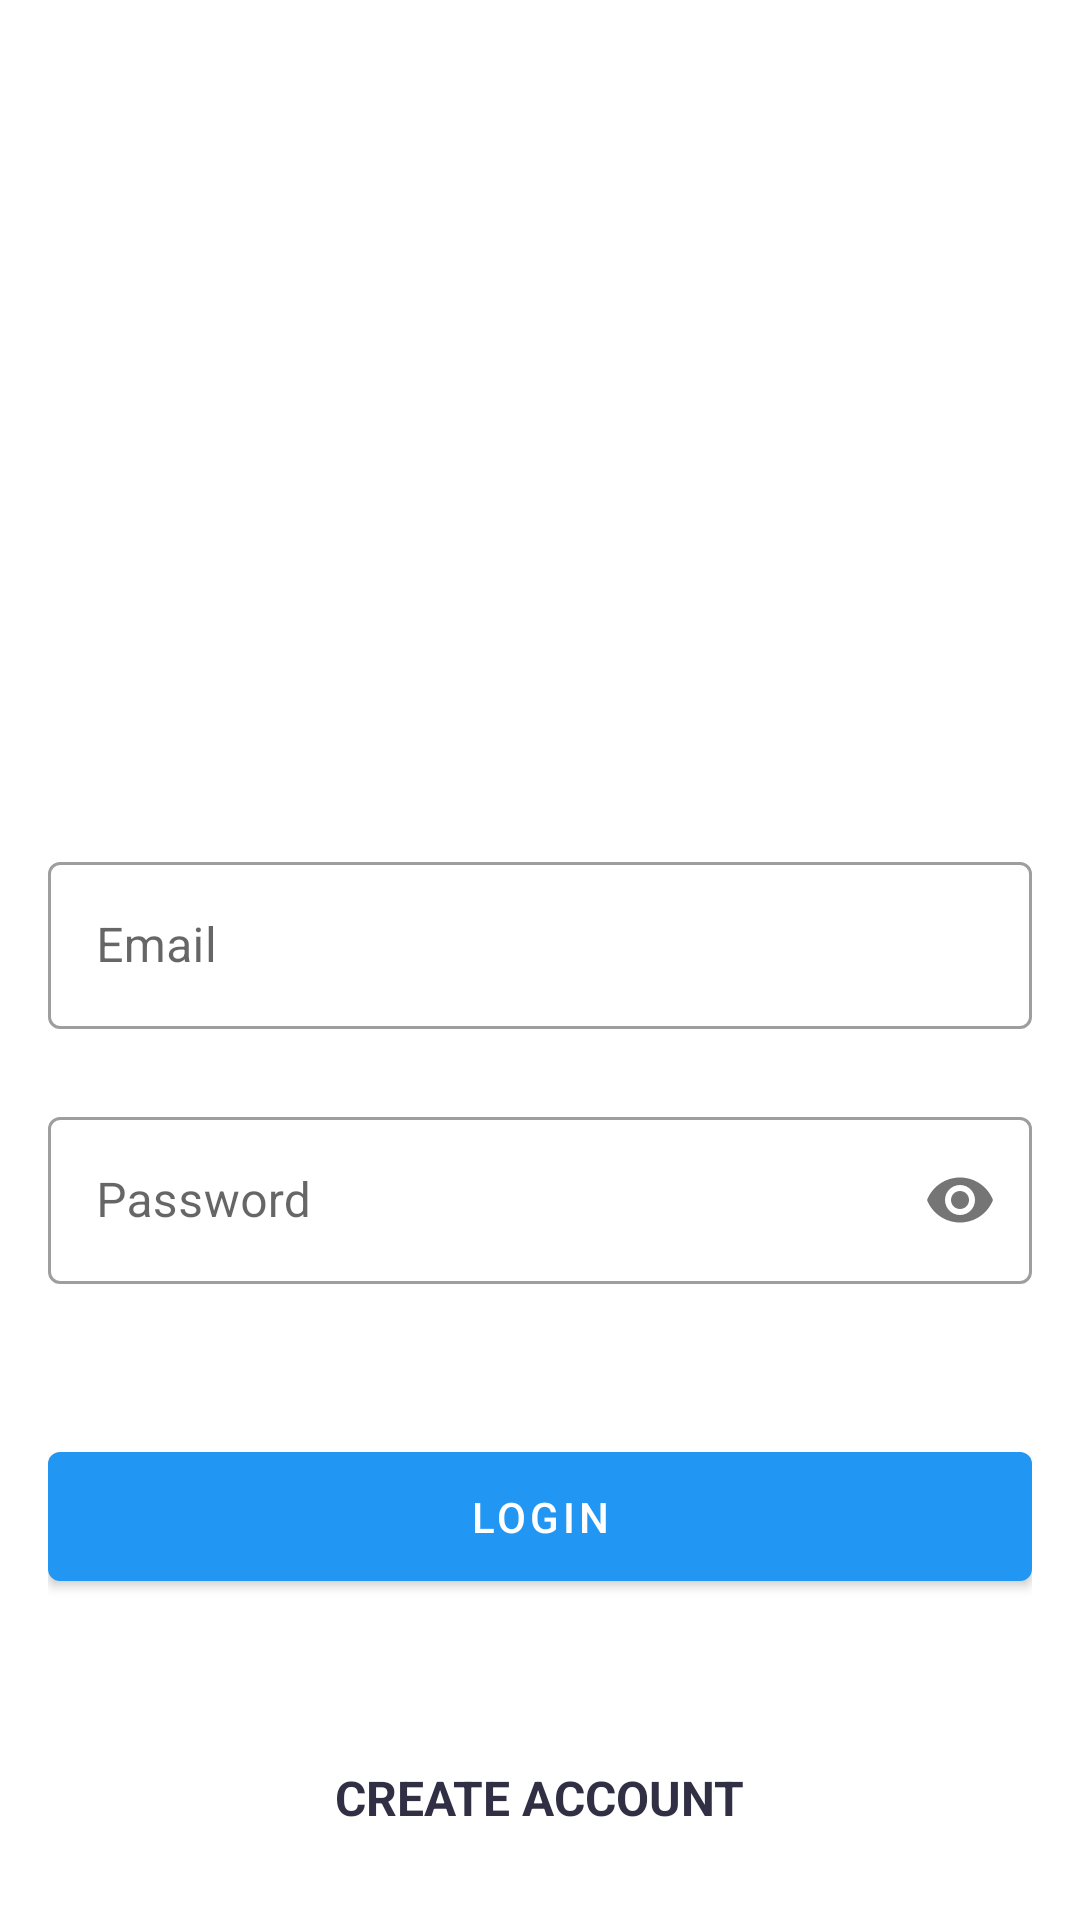

Here is an Android app screen rendered from its layout file. Give the layout XML and the strings, colors and styles it references.
<!-- AndroidManifest.xml: activity theme Theme.ProkopChatApp.NoActionBar -->
<!-- res/layout/activity_authentification.xml -->
<?xml version="1.0" encoding="utf-8"?>
<RelativeLayout xmlns:android="http://schemas.android.com/apk/res/android"
    xmlns:app="http://schemas.android.com/apk/res-auto"
    xmlns:tools="http://schemas.android.com/tools"
    android:layout_width="match_parent"
    android:layout_height="match_parent"
    tools:context=".activities.AuthentificationActivity">

    <ImageView
        android:id="@+id/imageLoginBg"
        android:layout_width="240dp"
        android:layout_height="200dp"
        android:scaleType="centerCrop"
        android:src="@drawable/login_bg_img" />

    <TextView
        android:id="@+id/textWelcome"
        android:layout_width="wrap_content"
        android:layout_height="wrap_content"
        android:text="Welcome Back,"
        android:textColor="@android:color/white"
        android:textSize="22sp"
        android:layout_marginTop="30dp"
        android:layout_marginStart="16dp"
        android:layout_alignParentTop="true"
        android:layout_alignParentStart="true" />

    <TextView
        android:id="@+id/textSignUp"
        android:layout_width="wrap_content"
        android:layout_height="wrap_content"
        android:text="Log In!"
        android:textColor="@android:color/white"
        android:textSize="35sp"
        android:textStyle="bold"
        android:layout_marginTop="5dp"
        android:layout_marginStart="16dp"
        android:layout_below="@id/textWelcome"
        android:layout_alignParentStart="true" />

    <LinearLayout
        android:layout_width="match_parent"
        android:layout_height="match_parent"
        android:gravity="center"
        android:orientation="vertical"
        android:padding="16dp">

        <ImageView
            android:layout_width="150dp"
            android:layout_height="170dp"
            android:layout_gravity="center_horizontal"
            android:layout_marginBottom="5dp"
            android:src="@drawable/chat_box" />

        <com.google.android.material.textfield.TextInputLayout
            android:id="@+id/textInputLayoutEmail"
            style="@style/Widget.MaterialComponents.TextInputLayout.OutlinedBox"
            android:layout_width="match_parent"
            android:layout_height="wrap_content"
            android:hint="Email"
            app:boxBackgroundColor="@color/white">

            <com.google.android.material.textfield.TextInputEditText
                android:layout_width="match_parent"
                android:layout_height="wrap_content"
                android:inputType="textEmailAddress" />

        </com.google.android.material.textfield.TextInputLayout>

        <com.google.android.material.textfield.TextInputLayout
            android:id="@+id/textInputLayoutPassword"
            style="@style/Widget.MaterialComponents.TextInputLayout.OutlinedBox"
            android:layout_width="match_parent"
            android:layout_height="wrap_content"
            android:layout_marginTop="24dp"
            android:hint="Password"
            app:boxBackgroundColor="@color/white"
            app:passwordToggleEnabled="true">

            <com.google.android.material.textfield.TextInputEditText
                android:layout_width="match_parent"
                android:layout_height="wrap_content"
                android:inputType="textPassword" />
        </com.google.android.material.textfield.TextInputLayout>

        <com.google.android.material.button.MaterialButton
            android:id="@+id/btnConnect"
            android:layout_width="match_parent"
            android:layout_height="55dp"
            android:layout_gravity="center_horizontal"
            android:layout_marginTop="50dp"
            android:text="Login"
            app:cornerRadius="4dp" />

    </LinearLayout>

    <TextView
        android:id="@+id/tvRegister"
        android:layout_width="wrap_content"
        android:layout_height="wrap_content"
        android:layout_alignParentBottom="true"
        android:layout_centerHorizontal="true"
        android:layout_marginBottom="30dp"
        android:text="Create Account"
        android:textAllCaps="true"
        android:textColor="@color/colorPrimaryVariant"
        android:textSize="16sp"
        android:textStyle="bold" />

</RelativeLayout>
<!-- resources referenced by this layout -->
<resources>
  <color name="colorPrimaryVariant">#302f44</color>
  <color name="white">#FFFFFFFF</color>
  <style name="Theme.ProkopChatApp.NoActionBar">
          <item name="windowActionBar">false</item>
          <item name="windowNoTitle">true</item>
      </style>
</resources>
